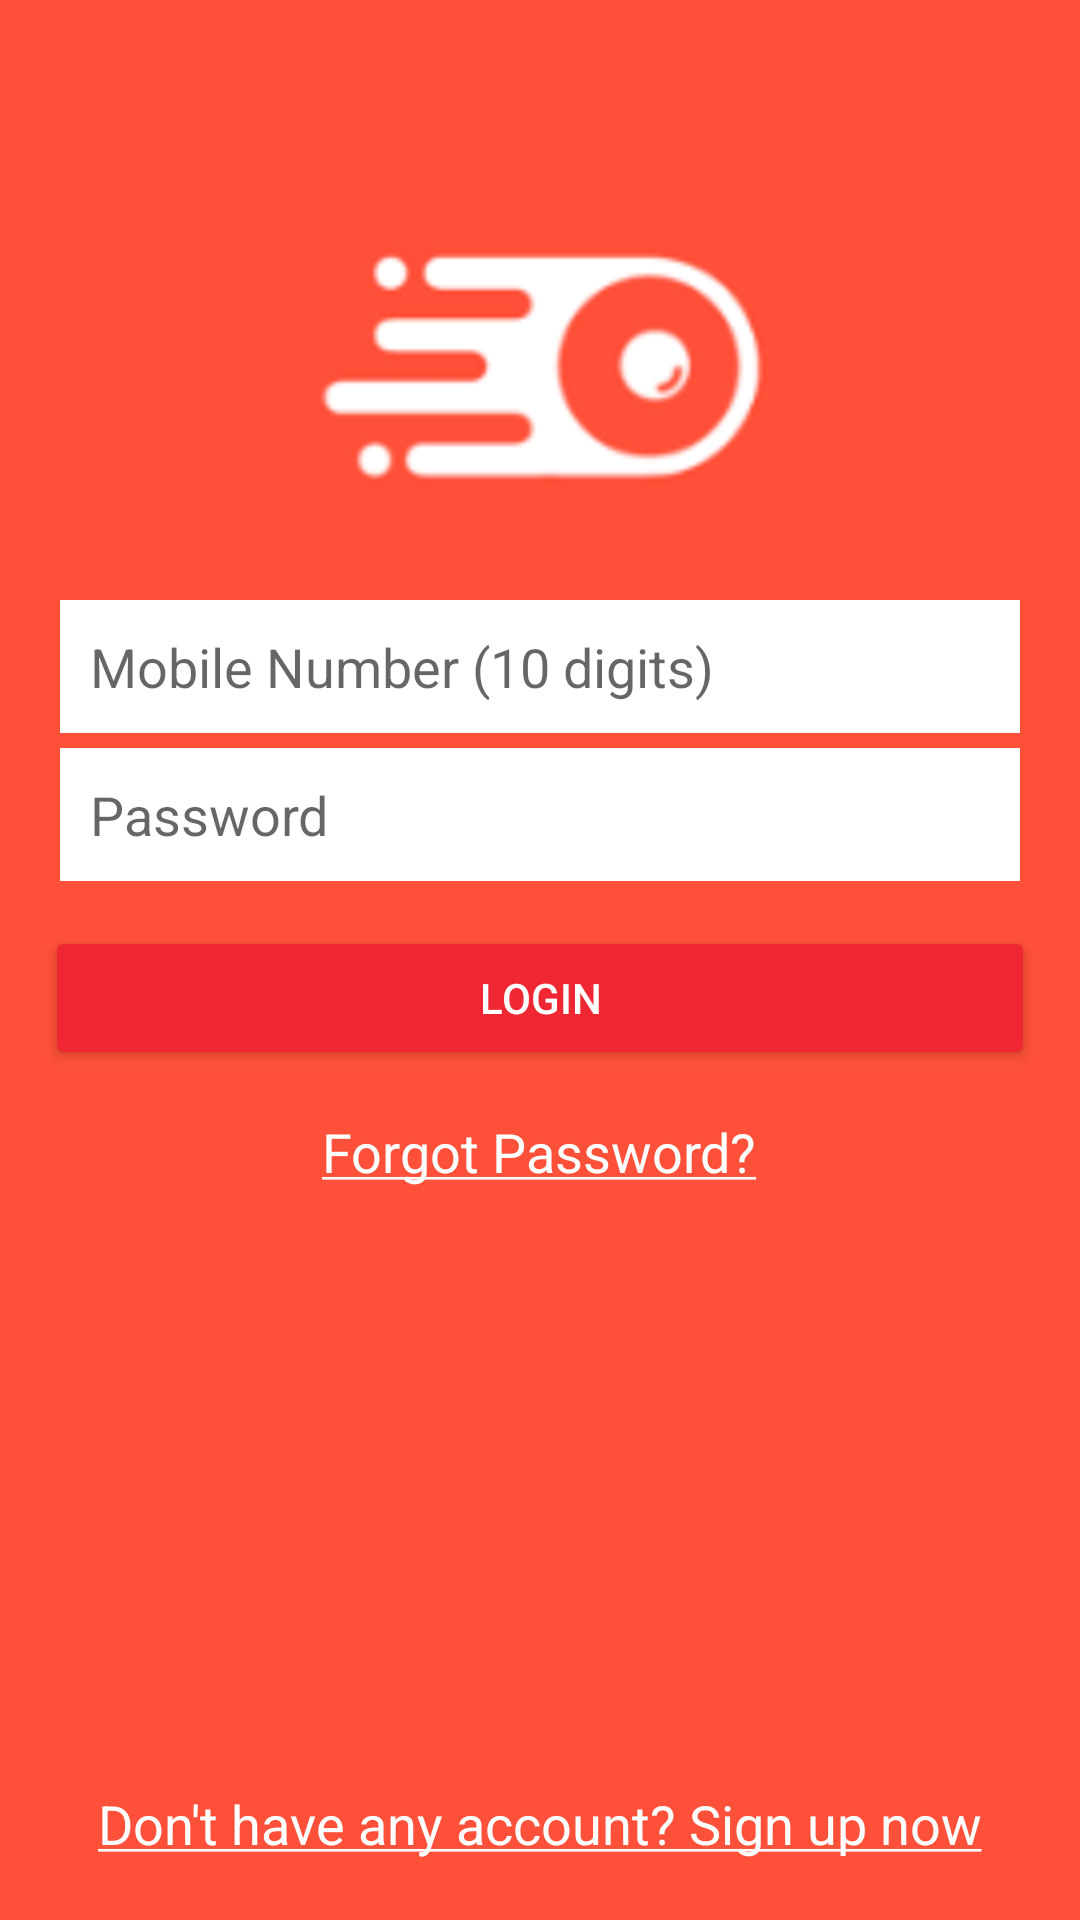

Here is an Android app screen rendered from its layout file. Give the layout XML and the strings, colors and styles it references.
<!-- AndroidManifest.xml: activity theme Theme.AppCompat.DayNight.NoActionBar -->
<!-- res/layout/activity_login.xml -->
<?xml version="1.0" encoding="utf-8"?>
<RelativeLayout xmlns:android="http://schemas.android.com/apk/res/android"
    android:layout_width="match_parent"
    android:layout_height="match_parent"
    android:background="#FF5039">

    <ImageView
        android:id="@+id/imgLogo"
        android:layout_width="300dp"
        android:layout_height="100dp"
        android:layout_centerHorizontal="true"
        android:layout_marginTop="70dp"
        android:src="@drawable/frunner_shortlogo" />

    <EditText
        android:id="@+id/edtMobile"
        android:layout_width="match_parent"
        android:layout_height="wrap_content"
        android:layout_below="@+id/imgLogo"
        android:layout_marginHorizontal="20dp"
        android:layout_marginTop="30dp"
        android:background="#ffffff"
        android:drawableStart="@drawable/baseline_smartphone_24"
        android:drawablePadding="10dp"
        android:hint="Mobile Number (10 digits)"
        android:padding="10dp"
        android:inputType="number"
        android:maxLength="10"
        android:maxLines="1"
        />

    <EditText
        android:id="@+id/edtPass"
        android:layout_width="match_parent"
        android:layout_height="wrap_content"
        android:layout_below="@+id/edtMobile"
        android:layout_marginHorizontal="20dp"
        android:layout_marginTop="5dp"
        android:background="#ffffff"
        android:drawableStart="@drawable/baseline_lock_24"
        android:drawablePadding="10dp"
        android:hint="Password"
        android:padding="10dp"
        android:inputType="textPassword"
        android:maxLength="30"
        android:maxLines="1"
        />

    <Button
        android:id="@+id/btnLogin"
        android:layout_width="match_parent"
        android:layout_height="wrap_content"
        android:layout_below="@id/edtPass"
        android:layout_margin="15dp"
        android:backgroundTint="#EE2732"
        android:text="Login"

        android:textColor="#ffffff"

        />

    <TextView
        android:id="@+id/txtForgot"
        android:layout_width="wrap_content"
        android:layout_height="wrap_content"
        android:layout_below="@+id/btnLogin"
        android:layout_centerHorizontal="true"
        android:text="@string/forgot_password"
        android:textColor="#ffffff"
        android:textSize="18sp" />

    <TextView
        android:id="@+id/txtSignUp"
        android:layout_width="wrap_content"
        android:layout_height="wrap_content"
        android:layout_alignParentBottom="true"
        android:layout_centerHorizontal="true"

        android:layout_marginBottom="20dp"
        android:text="@string/don_t_have_any_account_sign_up_now"
        android:textColor="#ffffff"
        android:textSize="18sp" />

</RelativeLayout>
<!-- resources referenced by this layout -->
<resources>
  <!-- drawable frunner_shortlogo: png bitmap (drawable, 3974 bytes) -->
  <string name="don_t_have_any_account_sign_up_now"><u>Don\'t have any account? Sign up now</u></string>
  <string name="forgot_password"><u>Forgot Password?</u></string>
</resources>
